3-way image classification set "dataset" from GitHub (HuiLiu1209/desinv202-tdf-2026); label vocabulary: bottle, mouse, phone.

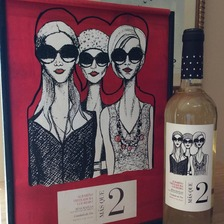
Label: bottle

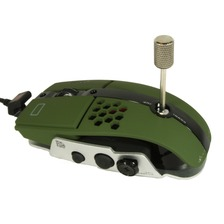
Label: mouse

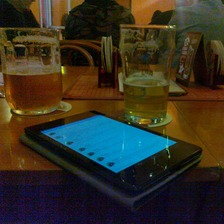
Label: phone

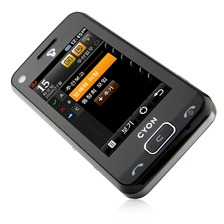
Label: phone

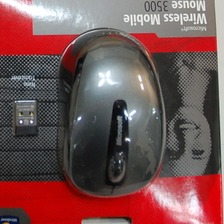
Label: mouse

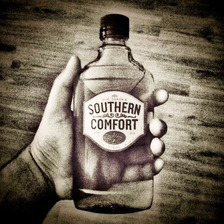
Label: bottle
